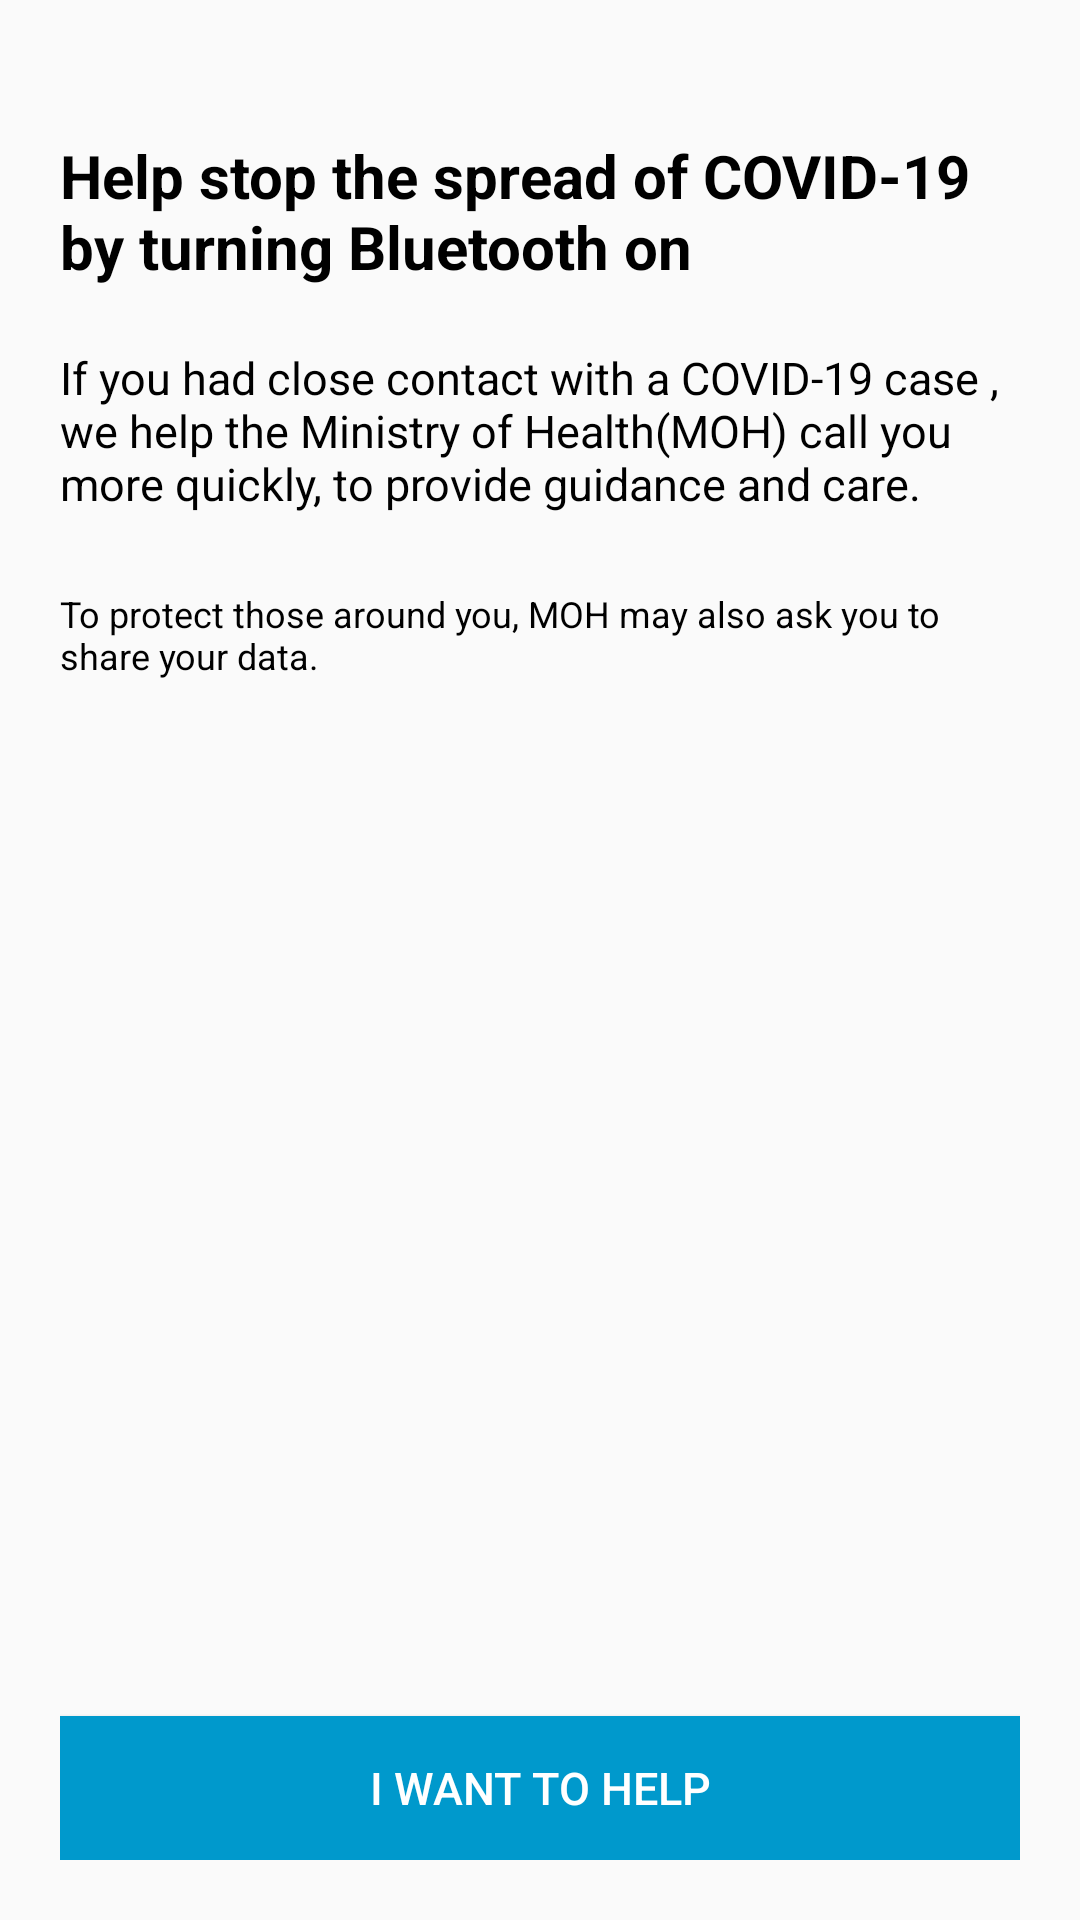

This screen was rendered from an Android layout file. Write that file and the resources it references.
<!-- AndroidManifest.xml: application theme AppTheme -->
<!-- res/layout/fragment_consent_info.xml -->
<?xml version="1.0" encoding="utf-8"?>
<androidx.constraintlayout.widget.ConstraintLayout
    xmlns:android="http://schemas.android.com/apk/res/android"
    xmlns:app="http://schemas.android.com/apk/res-auto"
    android:layout_width="match_parent"
    android:layout_height="match_parent"
    android:padding="20dp">

    <androidx.appcompat.widget.AppCompatTextView
        android:id="@+id/id_tv_label"
        android:layout_width="wrap_content"
        android:layout_height="wrap_content"
        android:layout_marginTop="25dp"
        android:text="@string/consent_info_label"
        android:textColor="@android:color/black"
        android:textSize="20sp"
        android:textStyle="bold"
        app:layout_constraintLeft_toLeftOf="parent"
        app:layout_constraintTop_toTopOf="parent" />

    <androidx.appcompat.widget.AppCompatTextView
        android:id="@+id/id_tv_consent_detail"
        android:layout_width="wrap_content"
        android:layout_height="wrap_content"
        android:layout_marginTop="20dp"
        android:text="@string/consent_info_detail"
        android:textColor="@android:color/black"
        android:textSize="15sp"
        android:textStyle="normal"
        app:layout_constraintLeft_toLeftOf="parent"
        app:layout_constraintTop_toBottomOf="@id/id_tv_label" />

    <androidx.appcompat.widget.AppCompatTextView
        android:id="@+id/id_tv_consent_subdetail"
        android:layout_width="wrap_content"
        android:layout_height="wrap_content"
        android:layout_marginTop="25dp"
        android:text="@string/consent_info_subdetail"
        android:textColor="@android:color/black"
        android:textSize="12sp"
        android:textStyle="normal"
        app:layout_constraintLeft_toLeftOf="parent"
        app:layout_constraintTop_toBottomOf="@id/id_tv_consent_detail" />

    <androidx.appcompat.widget.AppCompatButton
        android:id="@+id/id_button_agree"
        android:layout_width="match_parent"
        android:layout_height="wrap_content"
        android:layout_marginTop="7dp"
        android:background="@android:color/holo_blue_dark"
        android:text="@string/consent_help_button_label"
        android:textColor="@android:color/white"
        android:textSize="15sp"
        android:textStyle="normal"
        app:layout_constraintBottom_toBottomOf="parent"
        app:layout_constraintLeft_toLeftOf="parent"
        app:layout_constraintRight_toRightOf="parent" />
</androidx.constraintlayout.widget.ConstraintLayout>
<!-- resources referenced by this layout -->
<resources>
  <string name="consent_help_button_label">I want to help</string>
  <string name="consent_info_detail">If you had close contact with a COVID-19 case , we help the Ministry
          of Health(MOH) call you more quickly, to provide guidance and care.</string>
  <string name="consent_info_label">Help stop the spread of COVID-19 by turning Bluetooth on</string>
  <string name="consent_info_subdetail">To protect those around you, MOH may also ask you to share your data.</string>
  <style name="AppTheme" parent="Theme.AppCompat.Light.NoActionBar">
          
          <item name="colorPrimary">@color/colorPrimary</item>
          <item name="colorPrimaryDark">@color/colorPrimaryDark</item>
          <item name="colorAccent">@color/colorAccent</item>
      </style>
  <!-- not gathered from this repository: default colours our renderer supplied (Android Studio template values) -->
  <color name="colorPrimary">#FF6200EE</color>
  <color name="colorPrimaryDark">#FF3700B3</color>
  <color name="colorAccent">#FF03DAC5</color>
</resources>
